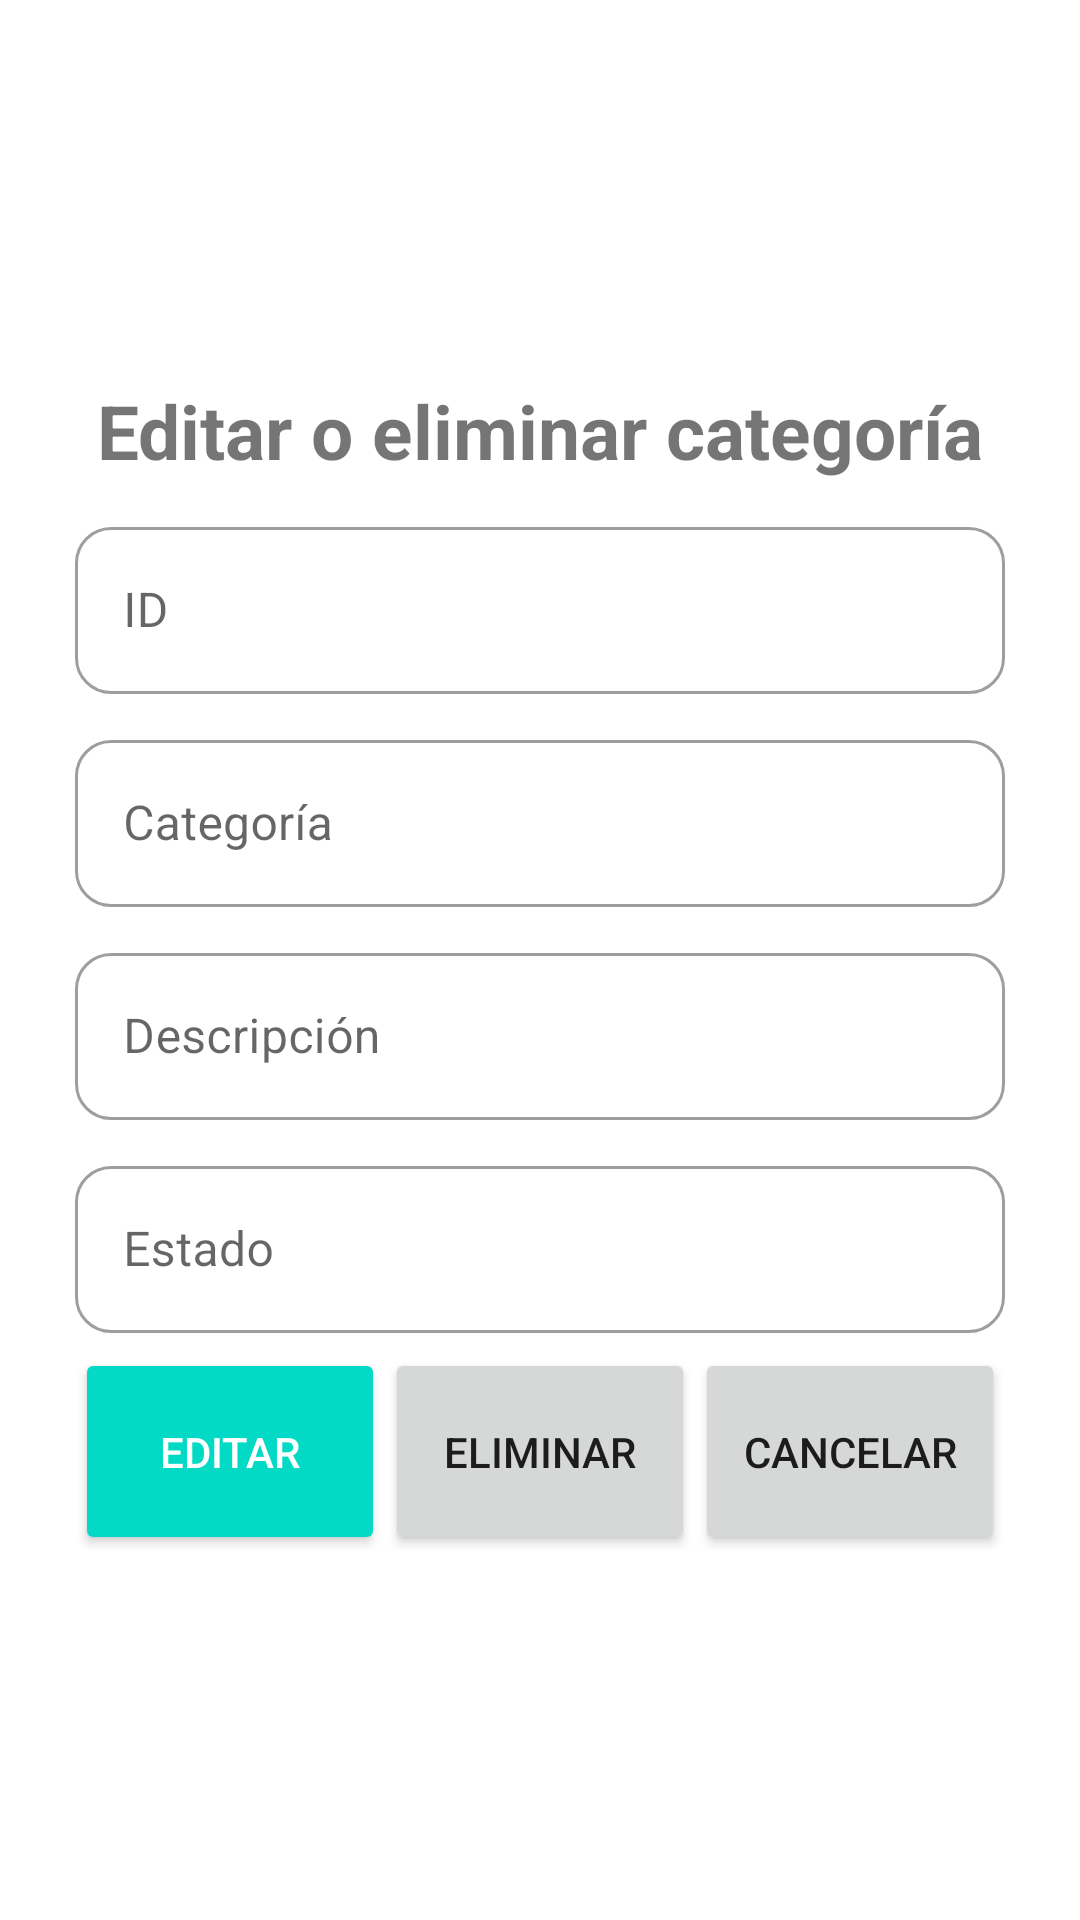

Reconstruct the res/layout file that produces this screen, plus the resources it refers to.
<!-- AndroidManifest.xml: application theme Theme.Mantenimiento -->
<!-- res/layout/activity_categorias_edit_delete.xml -->
<?xml version="1.0" encoding="utf-8"?>
<androidx.constraintlayout.widget.ConstraintLayout xmlns:android="http://schemas.android.com/apk/res/android"
    xmlns:app="http://schemas.android.com/apk/res-auto"
    xmlns:tools="http://schemas.android.com/tools"
    android:layout_width="match_parent"
    android:layout_height="match_parent"
    tools:context=".CategoriasEditDelete">

    <LinearLayout
        android:layout_width="match_parent"
        android:layout_height="match_parent"
        android:gravity="center"
        android:orientation="vertical"
        android:padding="25dp"
        android:textAlignment="center">

        <com.google.android.material.textview.MaterialTextView
            android:id="@+id/textView"
            android:layout_width="match_parent"
            android:layout_height="wrap_content"
            android:layout_gravity="center"
            android:gravity="center"
            android:paddingTop="5dp"
            android:paddingBottom="5dp"
            android:text="Editar o eliminar categoría"
            android:textSize="25dp"
            android:textStyle="bold" />

        <com.google.android.material.textfield.TextInputLayout
            style="@style/Widget.MaterialComponents.TextInputLayout.OutlinedBox"
            android:layout_width="match_parent"
            android:layout_height="wrap_content"
            android:layout_gravity="center"
            android:gravity="center"
            android:hint="ID"
            android:paddingTop="5dp"
            android:paddingBottom="5dp"
            app:boxBackgroundMode="outline"
            app:boxCornerRadiusBottomEnd="12dp"
            app:boxCornerRadiusBottomStart="12dp"
            app:boxCornerRadiusTopEnd="12dp"
            app:boxCornerRadiusTopStart="12dp"
            app:counterMaxLength="35"
            app:endIconMode="clear_text">

            <com.google.android.material.textfield.TextInputEditText
                android:id="@+id/categoriasEDId"
                android:layout_width="match_parent"
                android:layout_height="wrap_content"/>


        </com.google.android.material.textfield.TextInputLayout>

        <com.google.android.material.textfield.TextInputLayout
            style="@style/Widget.MaterialComponents.TextInputLayout.OutlinedBox"
            android:layout_width="match_parent"
            android:layout_height="wrap_content"
            android:layout_gravity="center"
            android:gravity="center"
            android:hint="Categoría"
            android:paddingTop="5dp"
            android:paddingBottom="5dp"
            app:boxBackgroundMode="outline"
            app:boxCornerRadiusBottomEnd="12dp"
            app:boxCornerRadiusBottomStart="12dp"
            app:boxCornerRadiusTopEnd="12dp"
            app:boxCornerRadiusTopStart="12dp"
            app:counterMaxLength="35"
            app:endIconMode="clear_text">

            <com.google.android.material.textfield.TextInputEditText
                android:id="@+id/categoriasEDname"
                android:layout_width="match_parent"
                android:layout_height="wrap_content" />


        </com.google.android.material.textfield.TextInputLayout>

        <com.google.android.material.textfield.TextInputLayout
            style="@style/Widget.MaterialComponents.TextInputLayout.OutlinedBox"
            android:layout_width="match_parent"
            android:layout_height="wrap_content"
            android:layout_gravity="center"
            android:gravity="center"
            android:hint="Descripción"
            android:paddingTop="5dp"
            android:paddingBottom="5dp"
            app:boxBackgroundMode="outline"
            app:boxCornerRadiusBottomEnd="12dp"
            app:boxCornerRadiusBottomStart="12dp"
            app:boxCornerRadiusTopEnd="12dp"
            app:boxCornerRadiusTopStart="12dp"
            app:counterMaxLength="50">

            <com.google.android.material.textfield.TextInputEditText
                android:id="@+id/categoriasEDDescription"
                android:layout_width="match_parent"
                android:layout_height="wrap_content"
                />


        </com.google.android.material.textfield.TextInputLayout>

        <com.google.android.material.textfield.TextInputLayout
            style="@style/Widget.MaterialComponents.TextInputLayout.OutlinedBox"
            android:layout_width="match_parent"
            android:layout_height="wrap_content"
            android:layout_gravity="center"
            android:gravity="center"
            android:hint="Estado"
            android:paddingTop="5dp"
            android:paddingBottom="5dp"
            app:boxBackgroundMode="outline"
            app:boxCornerRadiusBottomEnd="12dp"
            app:boxCornerRadiusBottomStart="12dp"
            app:boxCornerRadiusTopEnd="12dp"
            app:boxCornerRadiusTopStart="12dp"
            app:counterMaxLength="50">

            <com.google.android.material.textfield.TextInputEditText
                android:id="@+id/categoriasEDStatus"
                android:layout_width="match_parent"
                android:layout_height="wrap_content"
                />


        </com.google.android.material.textfield.TextInputLayout>



        <LinearLayout
            android:layout_width="match_parent"
            android:layout_height="wrap_content"
            android:orientation="horizontal">

            <Button
                android:id="@+id/categoriasEDButtonEdit"
                style="@style/Widget.AppCompat.Button.Colored"
                android:layout_width="match_parent"
                android:layout_height="wrap_content"
                android:layout_weight="1"
                android:enabled="true"
                android:paddingTop="25dp"
                android:paddingBottom="25dp"
                android:text="Editar" />


            <Button
                android:id="@+id/categoriasEDButtonDelete"
                style="@style/Widget.AppCompat.Button"
                android:layout_width="match_parent"
                android:layout_height="wrap_content"
                android:layout_weight="1"
                android:enabled="true"
                android:paddingTop="25dp"
                android:paddingBottom="25dp"
                android:text="Eliminar" />

            <Button
                android:id="@+id/categoriasEDButtonCancel"
                style="@style/Widget.AppCompat.Button"
                android:layout_width="match_parent"
                android:layout_height="wrap_content"
                android:layout_weight="1"
                android:enabled="true"
                android:paddingTop="25dp"
                android:paddingBottom="25dp"
                android:text="Cancelar" />


        </LinearLayout>


    </LinearLayout>


</androidx.constraintlayout.widget.ConstraintLayout>
<!-- resources referenced by this layout -->
<resources>
  <style name="Theme.Mantenimiento" parent="Theme.MaterialComponents.Light.NoActionBar">
          
          <item name="colorPrimary">@color/purple_500</item>
          <item name="colorPrimaryVariant">@color/purple_700</item>
          <item name="colorOnPrimary">@color/white</item>
          
          <item name="colorSecondary">@color/teal_200</item>
          <item name="colorSecondaryVariant">@color/teal_700</item>
          <item name="colorOnSecondary">@color/black</item>
          
          <item name="android:statusBarColor" tools:targetApi="l">?attr/colorPrimaryVariant</item>
          
      </style>
  <!-- not gathered from this repository: default colours our renderer supplied (Android Studio template values) -->
  <color name="purple_500">#FF6200EE</color>
  <color name="purple_700">#FF3700B3</color>
  <color name="teal_200">#FF03DAC5</color>
  <color name="teal_700">#FF018786</color>
  <color name="black">#FF000000</color>
  <color name="white">#FFFFFFFF</color>
</resources>
